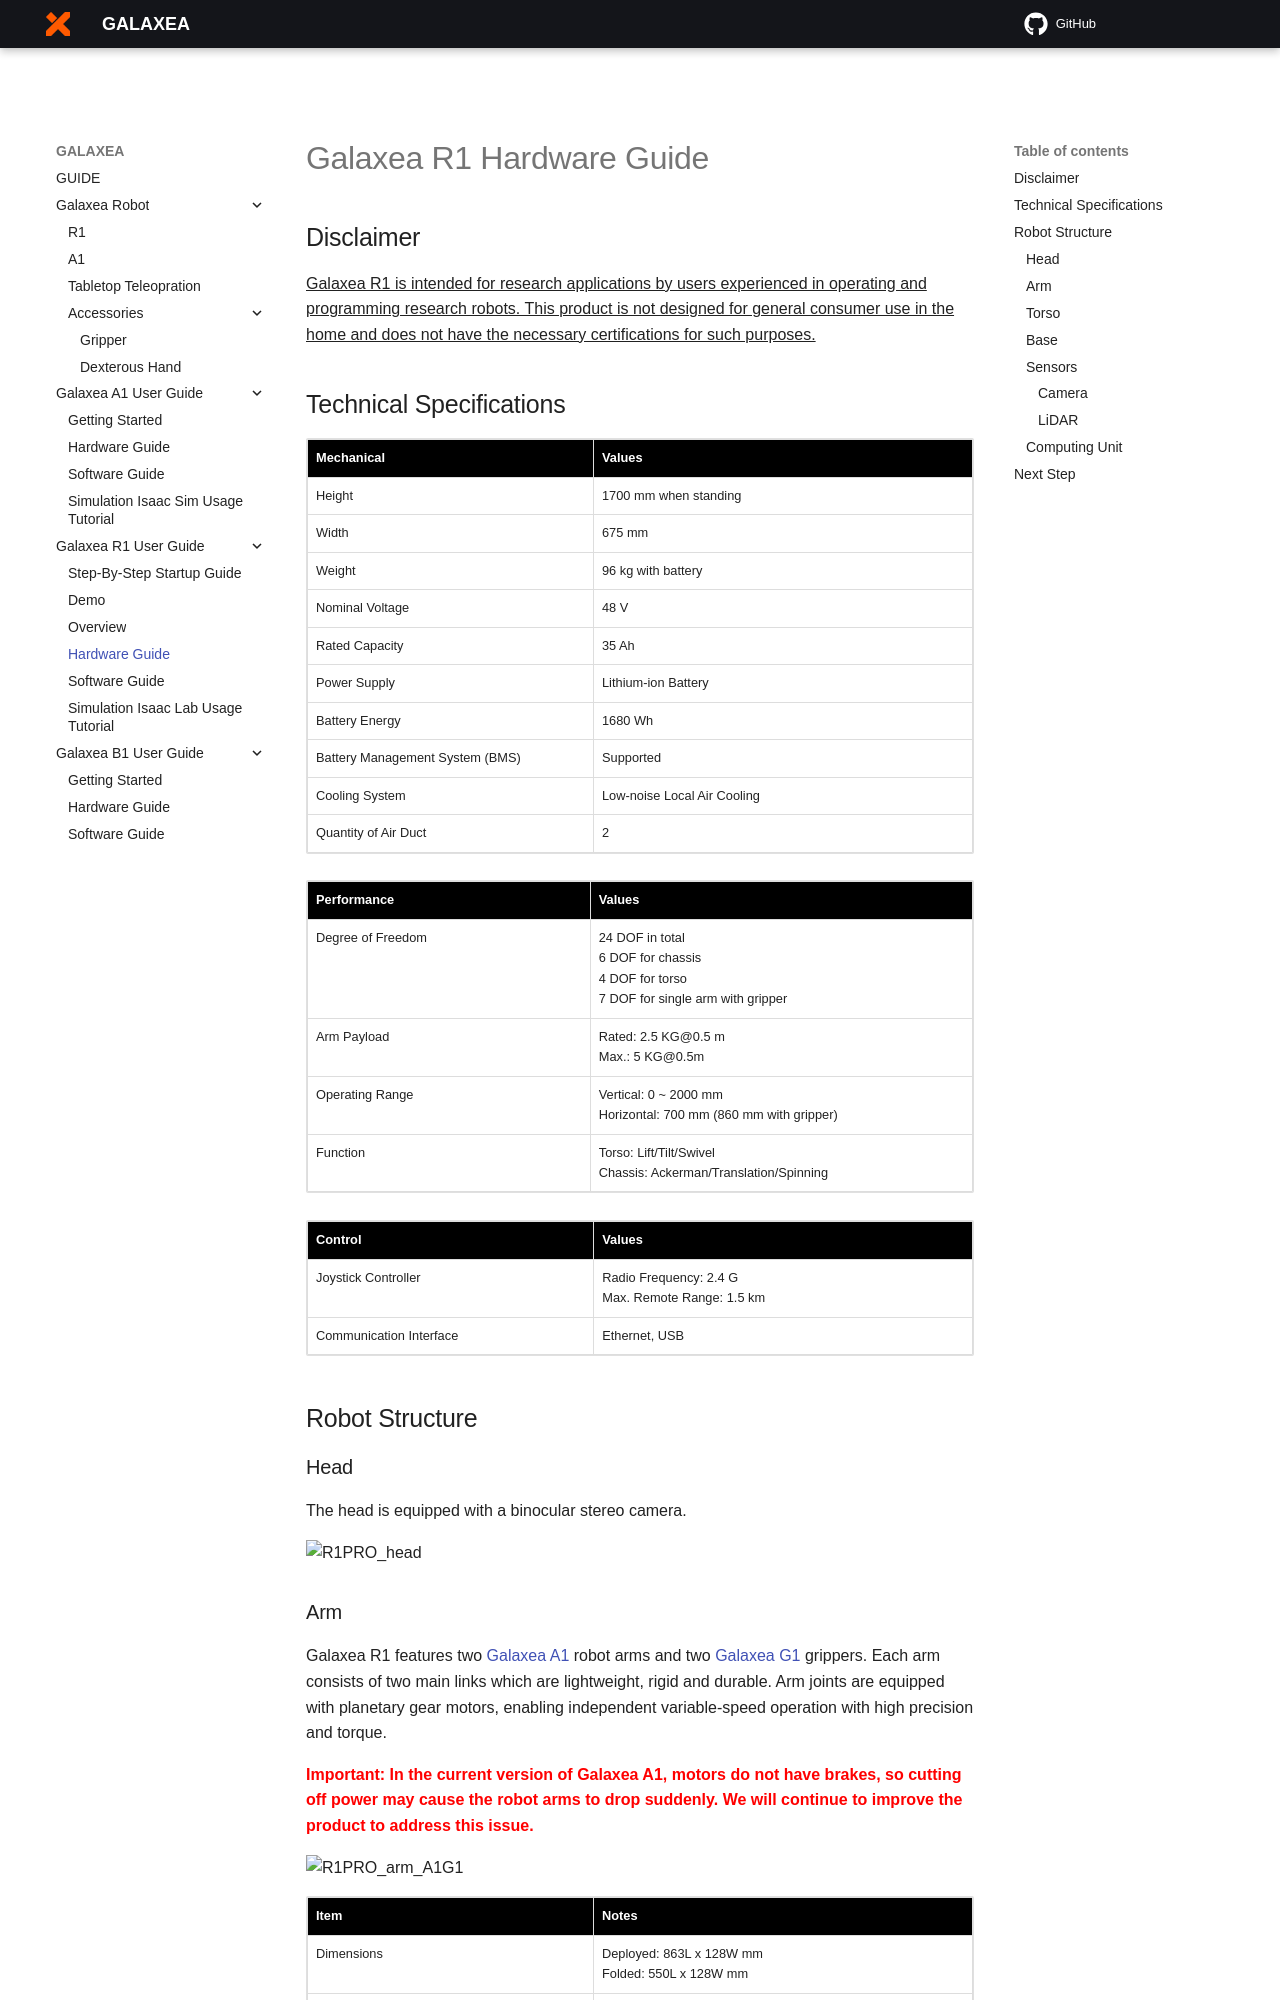

repository: userguide-galaxea/Product_User_Guide · page: Guide/R1/Hardware_Guide/index.html · generator: mkdocs

# Galaxea R1 Hardware Guide

## Disclaimer

<u>Galaxea R1 is intended for research applications by users experienced in operating and programming research robots. This product is not designed for general consumer use in the home and does not have the necessary certifications for such purposes.</u> 

## Technical Specifications

<table style="width: 100%; border-collapse: collapse;">
    <thead>
        <tr style="background-color: black; color: white; text-align: left;">
            <th style="width: 300px; padding: 8px; border: 1px solid #ddd;">Mechanical</th>
            <th style="width: 400px; padding: 8px; border: 1px solid #ddd;">Values</th>
        </tr>
    </thead>
    <tbody>
        <tr style="background-color: white; text-align: left;">
            <td style="padding: 8px; border: 1px solid #ddd;">Height</td>
            <td style="padding: 8px; border: 1px solid #ddd;">1700 mm when standing</td>
        </tr>
        <tr style="background-color: white; text-align: left;">
            <td style="padding: 8px; border: 1px solid #ddd;">Width</td>
            <td style="padding: 8px; border: 1px solid #ddd;">675 mm</td>
        </tr>
        <tr style="background-color: white; text-align: left;">
            <td style="padding: 8px; border: 1px solid #ddd;">Weight</td>
            <td style="padding: 8px; border: 1px solid #ddd;">96 kg with battery</td>
        </tr>
        <tr style="background-color: white; text-align: left;">
            <td style="padding: 8px; border: 1px solid #ddd;">Nominal Voltage</td>
            <td style="padding: 8px; border: 1px solid #ddd;">48 V</td>
        </tr>
        <tr style="background-color: white; text-align: left;">
            <td style="padding: 8px; border: 1px solid #ddd;">Rated Capacity</td>
            <td style="padding: 8px; border: 1px solid #ddd;">35 Ah</td>
        </tr>
        <tr style="background-color: white; text-align: left;">
            <td style="padding: 8px; border: 1px solid #ddd;">Power Supply</td>
            <td style="padding: 8px; border: 1px solid #ddd;">Lithium-ion Battery</td>
        </tr>
        <tr style="background-color: white; text-align: left;">
            <td style="padding: 8px; border: 1px solid #ddd;">Battery Energy</td>
            <td style="padding: 8px; border: 1px solid #ddd;">1680 Wh</td>
        </tr>
        <tr style="background-color: white; text-align: left;">
            <td style="padding: 8px; border: 1px solid #ddd;">Battery Management System (BMS)</td>
            <td style="padding: 8px; border: 1px solid #ddd;">Supported</td>
        </tr>        
        <tr style="background-color: white; text-align: left;">
            <td style="padding: 8px; border: 1px solid #ddd;">Cooling System</td>
            <td style="padding: 8px; border: 1px solid #ddd;">Low-noise Local Air Cooling</td>
        </tr>
        <tr style="background-color: white; text-align: left;">
            <td style="padding: 8px; border: 1px solid #ddd;">Quantity of Air Duct</td>
            <td style="padding: 8px; border: 1px solid #ddd;">2</td>
        </tr>        
    </tbody>
</table>
<table style="width: 100%; border-collapse: collapse;">
    <thead>
        <tr style="background-color: black; color: white; text-align: left;">
            <th style="width: 300px; padding: 8px; border: 1px solid #ddd;">Performance</th>
            <th style="width: 400px; padding: 8px; border: 1px solid #ddd;">Values</th>
        </tr>
    </thead>
    <tbody>
        <tr style="background-color: white; text-align: left;">
            <td style="padding: 8px; border: 1px solid #ddd;">Degree of Freedom</td>
            <td style="padding: 8px; border: 1px solid #ddd;">24 DOF in total<br />6 DOF for chassis<br />4 DOF for torso<br />7 DOF for single arm with gripper</td>
        </tr>
        <tr style="background-color: white; text-align: left;">
            <td style="padding: 8px; border: 1px solid #ddd;">Arm Payload</td>
            <td style="padding: 8px; border: 1px solid #ddd;">Rated: 2.5 KG@0.5 m<br>Max.: 5 KG@0.5m</td>
        </tr>
        <tr style="background-color: white; text-align: left;">
            <td style="padding: 8px; border: 1px solid #ddd;">Operating Range</td>
            <td style="padding: 8px; border: 1px solid #ddd;">Vertical: 0 ~ 2000 mm <br> Horizontal: 700 mm (860 mm with gripper)</td>
        </tr>
        <tr style="background-color: white; text-align: left;">
            <td style="padding: 8px; border: 1px solid #ddd;">Function</td>
            <td style="padding: 8px; border: 1px solid #ddd;">Torso: Lift/Tilt/Swivel<br>Chassis: Ackerman/Translation/Spinning</td>
        </tr>
    </tbody>
</table>

<table style="width: 100%; border-collapse: collapse;">
    <thead>
        <tr style="background-color: black; color: white; text-align: left;">
            <th style="width: 300px; padding: 8px; border: 1px solid #ddd;">Control</th>
            <th style="width: 400px; padding: 8px; border: 1px solid #ddd;">Values</th>
        </tr>
    </thead>
    <tbody>
        <tr style="background-color: white; text-align: left;">
            <td style="padding: 8px; border: 1px solid #ddd;">Joystick Controller</td>
            <td style="padding: 8px; border: 1px solid #ddd;">Radio Frequency: 2.4 G<br>Max. Remote Range: 1.5 km</td>
        </tr>
        <tr style="background-color: white; text-align: left;">
            <td style="padding: 8px; border: 1px solid #ddd;">Communication Interface</td>
            <td style="padding: 8px; border: 1px solid #ddd;">Ethernet, USB</td>
        </tr>
    </tbody>
</table>





## Robot Structure

### Head

The head is equipped with a binocular stereo camera.

![R1PRO_head](assets/R1PRO_head.png)

### Arm

Galaxea R1 features two [Galaxea A1](../../Introducing_Galaxea_Robot/product_info/A1.md) robot arms and two [Galaxea G1](../../Introducing_Galaxea_Robot/product_info/A1_accessory_G1.md) grippers. Each arm consists of two main links which are lightweight, rigid and durable. Arm joints are equipped with planetary gear motors, enabling independent variable-speed operation with high precision and torque. 

<span style="color:red;">**Important: In the current version of Galaxea A1, motors do not have brakes, so cutting off power may cause the robot arms to drop suddenly. We will continue to improve the product to address this issue.**</span>

![R1PRO_arm_A1G1](assets/R1PRO_arm_A1G1.png)

<table style="width: 100%; border-collapse: collapse;">
    <thead>
        <tr style="background-color: black; color: white; text-align: left;">
            <th style="width: 300px; padding: 8px; border: 1px solid #ddd;">Item</th>
            <th style="width: 400px; padding: 8px; border: 1px solid #ddd;">Notes</th>
        </tr>
    </thead>
    <tbody>
        <tr style="background-color: white; text-align: left;">
            <td style="padding: 8px; border: 1px solid #ddd;">Dimensions</td>
            <td style="padding: 8px; border: 1px solid #ddd;">Deployed: 863L x 128W mm<br>Folded: 550L x 128W mm</td>
        </tr>
        <tr style="background-color: white; text-align: left;">
            <td style="padding: 8px; border: 1px solid #ddd;">Degree of Freedom</td>
            <td style="padding: 8px; border: 1px solid #ddd;">6 DOF for single arm with one gripper</td>
        </tr>
        <tr style="background-color: white; text-align: left;">
            <td style="padding: 8px; border: 1px solid #ddd;">Maximum Payload</td>
            <td style="padding: 8px; border: 1px solid #ddd;">5 KG for single arm</td>
        </tr>
        <tr style="background-color: white; text-align: left;">
            <td style="padding: 8px; border: 1px solid #ddd;">Weight</td>
            <td style="padding: 8px; border: 1px solid #ddd;">6.2 KG</td>
        </tr>        
        <tr style="background-color: white; text-align: left;">
            <td style="padding: 8px; border: 1px solid #ddd;">Gripper Rated Force</td>
            <td style="padding: 8px; border: 1px solid #ddd;">100 N</td>
        </tr>
        <tr style="background-color: white; text-align: left;">
            <td style="padding: 8px; border: 1px solid #ddd;">Gripper Stroke</td>
            <td style="padding: 8px; border: 1px solid #ddd;">0 ~ 100 mm</td>
        </tr>
    </tbody>
</table>

See [Galaxea A1 User Guide](../A1/Getting_Started.md) if you want to explore more.
